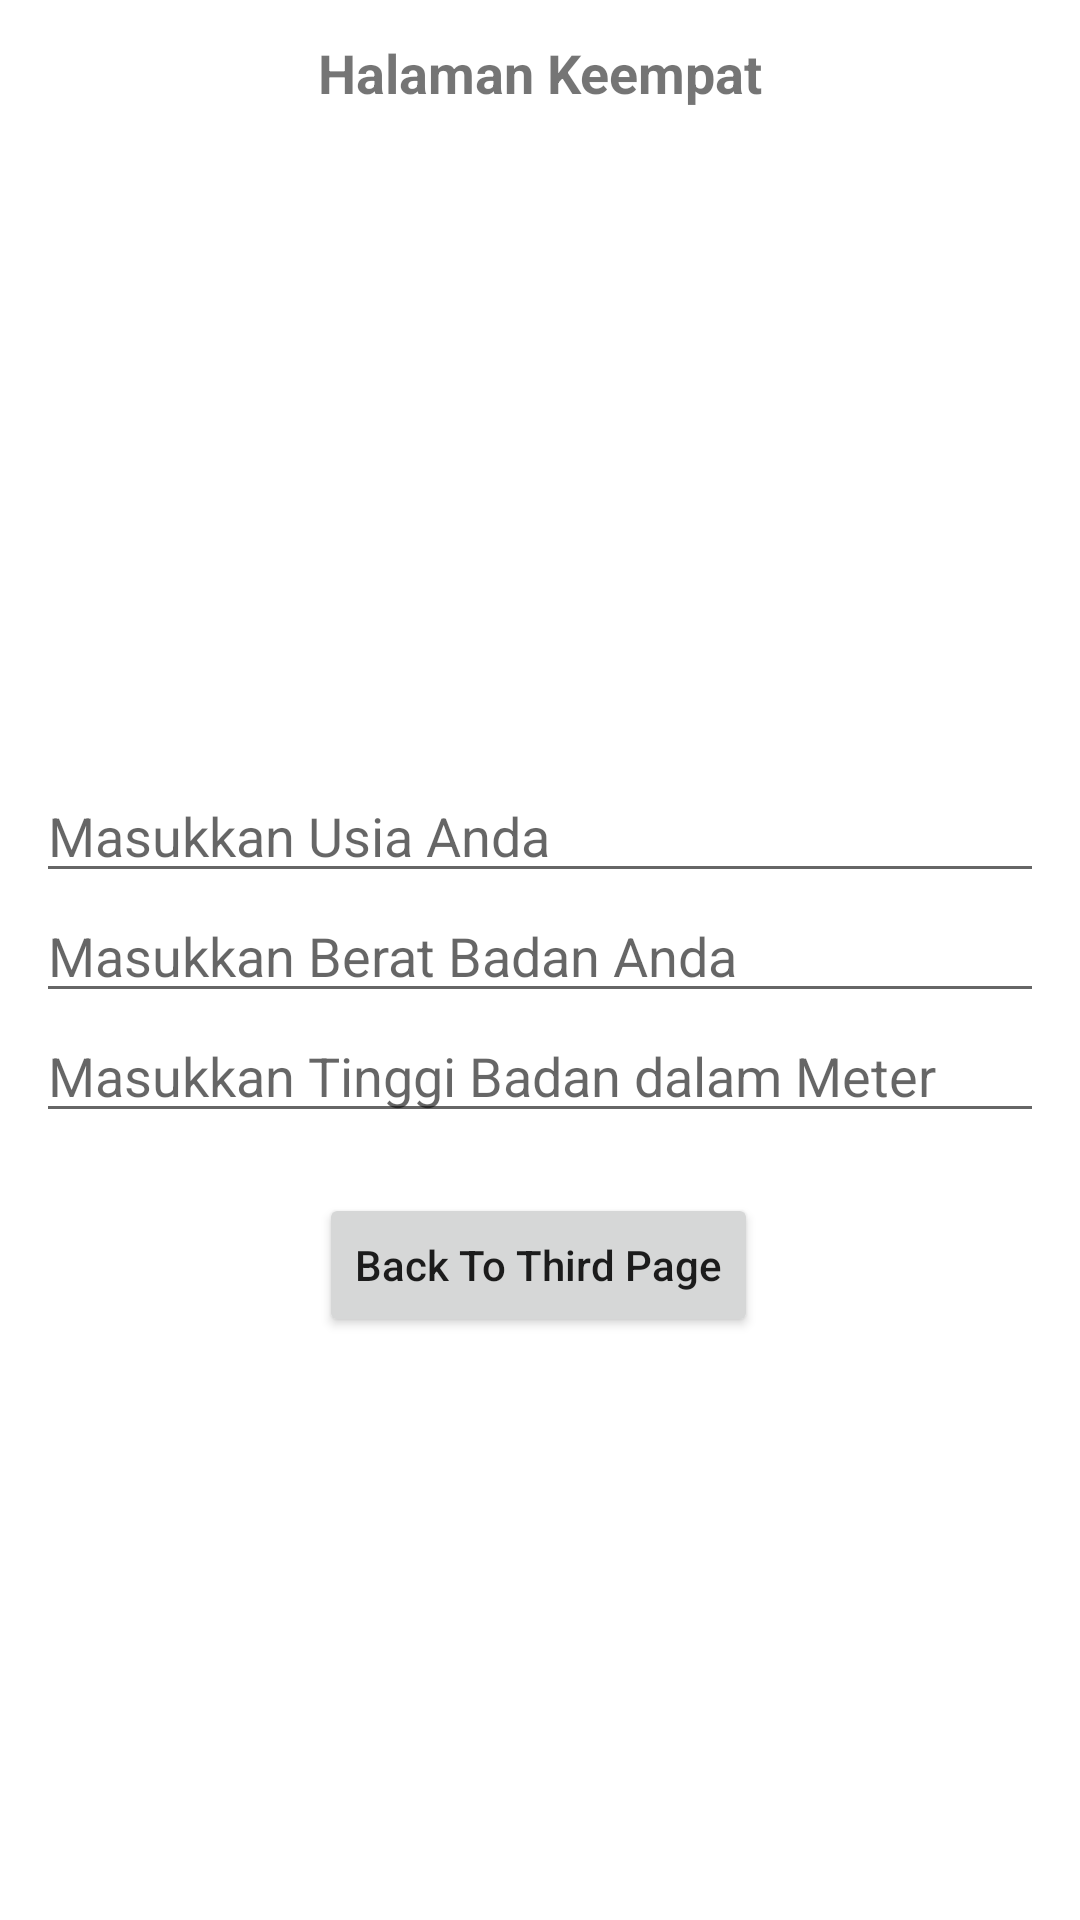

Here is an Android app screen rendered from its layout file. Give the layout XML and the strings, colors and styles it references.
<!-- AndroidManifest.xml: application theme Theme.Chall3 -->
<!-- res/layout/fragment_frag4.xml -->
<?xml version="1.0" encoding="utf-8"?>
<androidx.constraintlayout.widget.ConstraintLayout xmlns:android="http://schemas.android.com/apk/res/android"
    xmlns:tools="http://schemas.android.com/tools"
    android:layout_width="match_parent"
    android:layout_height="match_parent"
    xmlns:app="http://schemas.android.com/apk/res-auto"
    android:padding="12dp"
    tools:context=".Frag4">

    <TextView
        android:id="@+id/tv_hal_empat"
        android:text="Halaman Keempat"
        android:textSize="18sp"
        android:textStyle="bold"
        app:layout_constraintStart_toStartOf="parent"
        app:layout_constraintTop_toTopOf="parent"
        app:layout_constraintEnd_toEndOf="parent"
        android:layout_width="wrap_content"
        android:layout_height="wrap_content" />

    <com.google.android.material.textfield.TextInputEditText
        android:id="@+id/et_usia"
        android:layout_width="match_parent"
        android:layout_height="wrap_content"
        android:layout_marginTop="220dp"
        android:hint="Masukkan Usia Anda"
        app:layout_constraintEnd_toEndOf="parent"
        app:layout_constraintStart_toStartOf="parent"
        app:layout_constraintTop_toBottomOf="@id/tv_hal_empat" />

    <com.google.android.material.textfield.TextInputEditText
        android:id="@+id/et_beratBadan"
        android:layout_width="match_parent"
        android:layout_height="wrap_content"
        android:layout_marginTop="260dp"
        android:hint="Masukkan Berat Badan Anda "

        app:layout_constraintEnd_toEndOf="parent"
        app:layout_constraintStart_toStartOf="parent"
        app:layout_constraintTop_toBottomOf="@id/tv_hal_empat" />

    <com.google.android.material.textfield.TextInputEditText
        android:id="@+id/et_tinggiBadan"
        android:layout_width="match_parent"
        android:layout_height="wrap_content"
        android:layout_marginTop="300dp"
        android:hint="Masukkan Tinggi Badan dalam Meter"
        app:layout_constraintEnd_toEndOf="parent"
        app:layout_constraintStart_toStartOf="parent"
        app:layout_constraintTop_toBottomOf="@id/tv_hal_empat" />

    <Button
        android:id="@+id/btn_hal_empat"
        android:layout_width="wrap_content"
        android:layout_height="wrap_content"
        android:text="Back To Third Page"
        android:layout_marginTop="20dp"
        android:textAllCaps="false"
        app:layout_constraintEnd_toEndOf="parent"
        app:layout_constraintHorizontal_bias="0.498"
        app:layout_constraintStart_toStartOf="parent"
        app:layout_constraintTop_toBottomOf="@id/et_tinggiBadan" />


</androidx.constraintlayout.widget.ConstraintLayout>
<!-- resources referenced by this layout -->
<resources>
  <style name="Theme.Chall3" parent="Theme.MaterialComponents.DayNight.DarkActionBar">
          
          <item name="colorPrimary">@color/purple_500</item>
          <item name="colorPrimaryVariant">@color/purple_700</item>
          <item name="colorOnPrimary">@color/white</item>
          
          <item name="colorSecondary">@color/teal_200</item>
          <item name="colorSecondaryVariant">@color/teal_700</item>
          <item name="colorOnSecondary">@color/black</item>
          
          <item name="android:statusBarColor" tools:targetApi="l">?attr/colorPrimaryVariant</item>
          
      </style>
  <!-- not gathered from this repository: default colours our renderer supplied (Android Studio template values) -->
  <color name="purple_500">#FF6200EE</color>
  <color name="purple_700">#FF3700B3</color>
  <color name="teal_200">#FF03DAC5</color>
  <color name="teal_700">#FF018786</color>
  <color name="black">#FF000000</color>
  <color name="white">#FFFFFFFF</color>
</resources>
